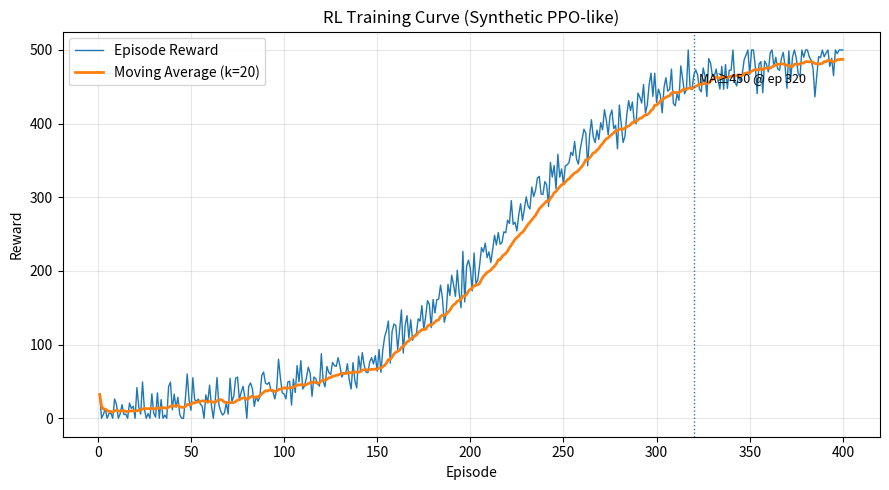

Write the Python code that produced this figure.
# ND Task 7 (RL Edition): Training Curve Mini Report

import os
import csv
import argparse
import numpy as np
import pandas as pd
import matplotlib.pyplot as plt

# 0) SB3 monitor.csv reader

def read_sb3_monitor_csv(path):
    """
    Read stable-baselines3 monitor.csv (skips commented metadata lines).
    Returns a NumPy array of episode rewards.
    """
    rows = []
    with open(path, "r", newline="") as f:
        reader = csv.reader(f)
        for r in reader:
            # Skip metadata lines (#...) and header line (starts with 'r')
            if len(r) == 0 or r[0].startswith("#") or r[0] == "r":
                continue
            rows.append(r)
    # SB3 columns are typically: r,l,t (...). We take r as reward.
    rewards = np.array([float(r[0]) for r in rows], dtype=float)
    return rewards

# 1) Synthetic data generator

def generate_ppo_like_rewards(n_episodes=400, reward_cap=500, noise_std=18.0):
    """
    Create a monotonic-in-expectation reward curve that mimics PPO training:
    - Early episodes: low reward, high variance
    - Mid training: sharp improvement
    - Late training: plateau near a cap (e.g., 500 for CartPole)
    """
    x = np.linspace(0, 1, n_episodes)
    # Smooth S-curve baseline (sigmoid-like)
    baseline = reward_cap * (1 / (1 + np.exp(-10 * (x - 0.55))))
    # Add mild curvature so it doesn't look too perfect
    baseline = 0.92 * baseline + 0.08 * reward_cap * np.sqrt(x)
    # Add noise
    rewards = baseline + np.random.normal(0, noise_std, size=n_episodes)
    # Clamp to [0, reward_cap]
    rewards = np.clip(rewards, 0, reward_cap)
    return rewards

# 2) Moving average utility

def moving_average(arr, k=20):
    """
    Compute simple moving average with window k.
    For the first (k-1) points, the window grows gradually.
    """
    out = []
    for i in range(len(arr)):
        left = max(0, i - k + 1)
        out.append(arr[left:i+1].mean())
    return np.array(out)

# 3) Metrics

def compute_metrics(reward, ma, threshold=450.0):
    """
    Basic metrics for a training curve:
    - final_avg: last moving-average value
    - best_avg: best moving-average value
    - episodes_to_threshold: first episode where ma >= threshold (or -1 if never)
    - slope_last_100: linear slope of last 100 raw rewards (trend)
    """
    final_avg = float(ma[-1])
    best_avg = float(ma.max())

    # Episodes to threshold
    idx = np.where(ma >= threshold)[0]
    episodes_to_threshold = int(idx[0]) if len(idx) > 0 else -1

    # Slope via linear regression over last 100 episodes
    tail = min(100, len(reward))
    y = reward[-tail:]
    x = np.arange(tail, dtype=float)
    # slope = cov(x,y)/var(x)
    slope_last_100 = float(np.cov(x, y, bias=True)[0, 1] / (x.var() + 1e-9))
    return dict(
        final_avg=final_avg,
        best_avg=best_avg,
        episodes_to_threshold=episodes_to_threshold,
        slope_last_100=slope_last_100,
    )

# 4) CLI

def parse_args():
    p = argparse.ArgumentParser(description="ND Task 7 (RL Edition): plot RL training curve")
    p.add_argument("--path", type=str, default=os.path.join("runs", "ND_1", "monitor.csv"),
                   help="Path to SB3 monitor.csv. If missing, synthetic data will be generated.")
    p.add_argument("--k", type=int, default=20, help="Moving average window length")
    p.add_argument("--threshold", type=float, default=450.0, help="MA threshold for milestone episode")
    p.add_argument("--seed", type=int, default=7, help="Random seed (for synthetic data)")
    p.add_argument("--out_csv", type=str, default="nd_task7_rl_data.csv", help="Output CSV path")
    p.add_argument("--out_png", type=str, default="nd_task7_rl_plot.png", help="Output PNG path")
    return p.parse_args()

# 5) Main

def main():
    args = parse_args()
    np.random.seed(args.seed)

    # Decide data source
    if os.path.exists(args.path):
        rewards = read_sb3_monitor_csv(args.path)
        source = "SB3 monitor.csv"
    else:
        rewards = generate_ppo_like_rewards(n_episodes=400, reward_cap=500, noise_std=18.0)
        source = "Synthetic PPO-like"

    # Compute moving average
    ma = moving_average(rewards, k=args.k)

    # Save data to CSV
    df = pd.DataFrame({
        "episode": np.arange(1, len(rewards) + 1),
        "reward": rewards,
        "reward_ma": ma
    })
    df.to_csv(args.out_csv, index=False)

    # Compute metrics
    metrics = compute_metrics(rewards, ma, threshold=args.threshold)
    print("[Metrics]")
    for k, v in metrics.items():
        print(f"{k}: {v:.4f}" if isinstance(v, float) else f"{k}: {v}")

    # Plot (single chart)
    plt.figure(figsize=(9, 5))
    plt.plot(df["episode"], df["reward"], label="Episode Reward", linewidth=1)
    plt.plot(df["episode"], df["reward_ma"], label=f"Moving Average (k={args.k})", linewidth=2)

    # Annotate threshold crossing
    ep_star = metrics["episodes_to_threshold"]
    if ep_star != -1:
        plt.axvline(ep_star, linestyle=":", linewidth=1)
        plt.text(ep_star + 3, args.threshold + 5, f"MA≥{int(args.threshold)} @ ep {ep_star}", fontsize=9)

    plt.xlabel("Episode")
    plt.ylabel("Reward")
    plt.title(f"RL Training Curve ({source})")
    plt.legend()
    plt.grid(True, alpha=0.3)
    plt.tight_layout()
    plt.savefig(args.out_png, dpi=300)
    plt.show()

if __name__ == "__main__":
    main()
